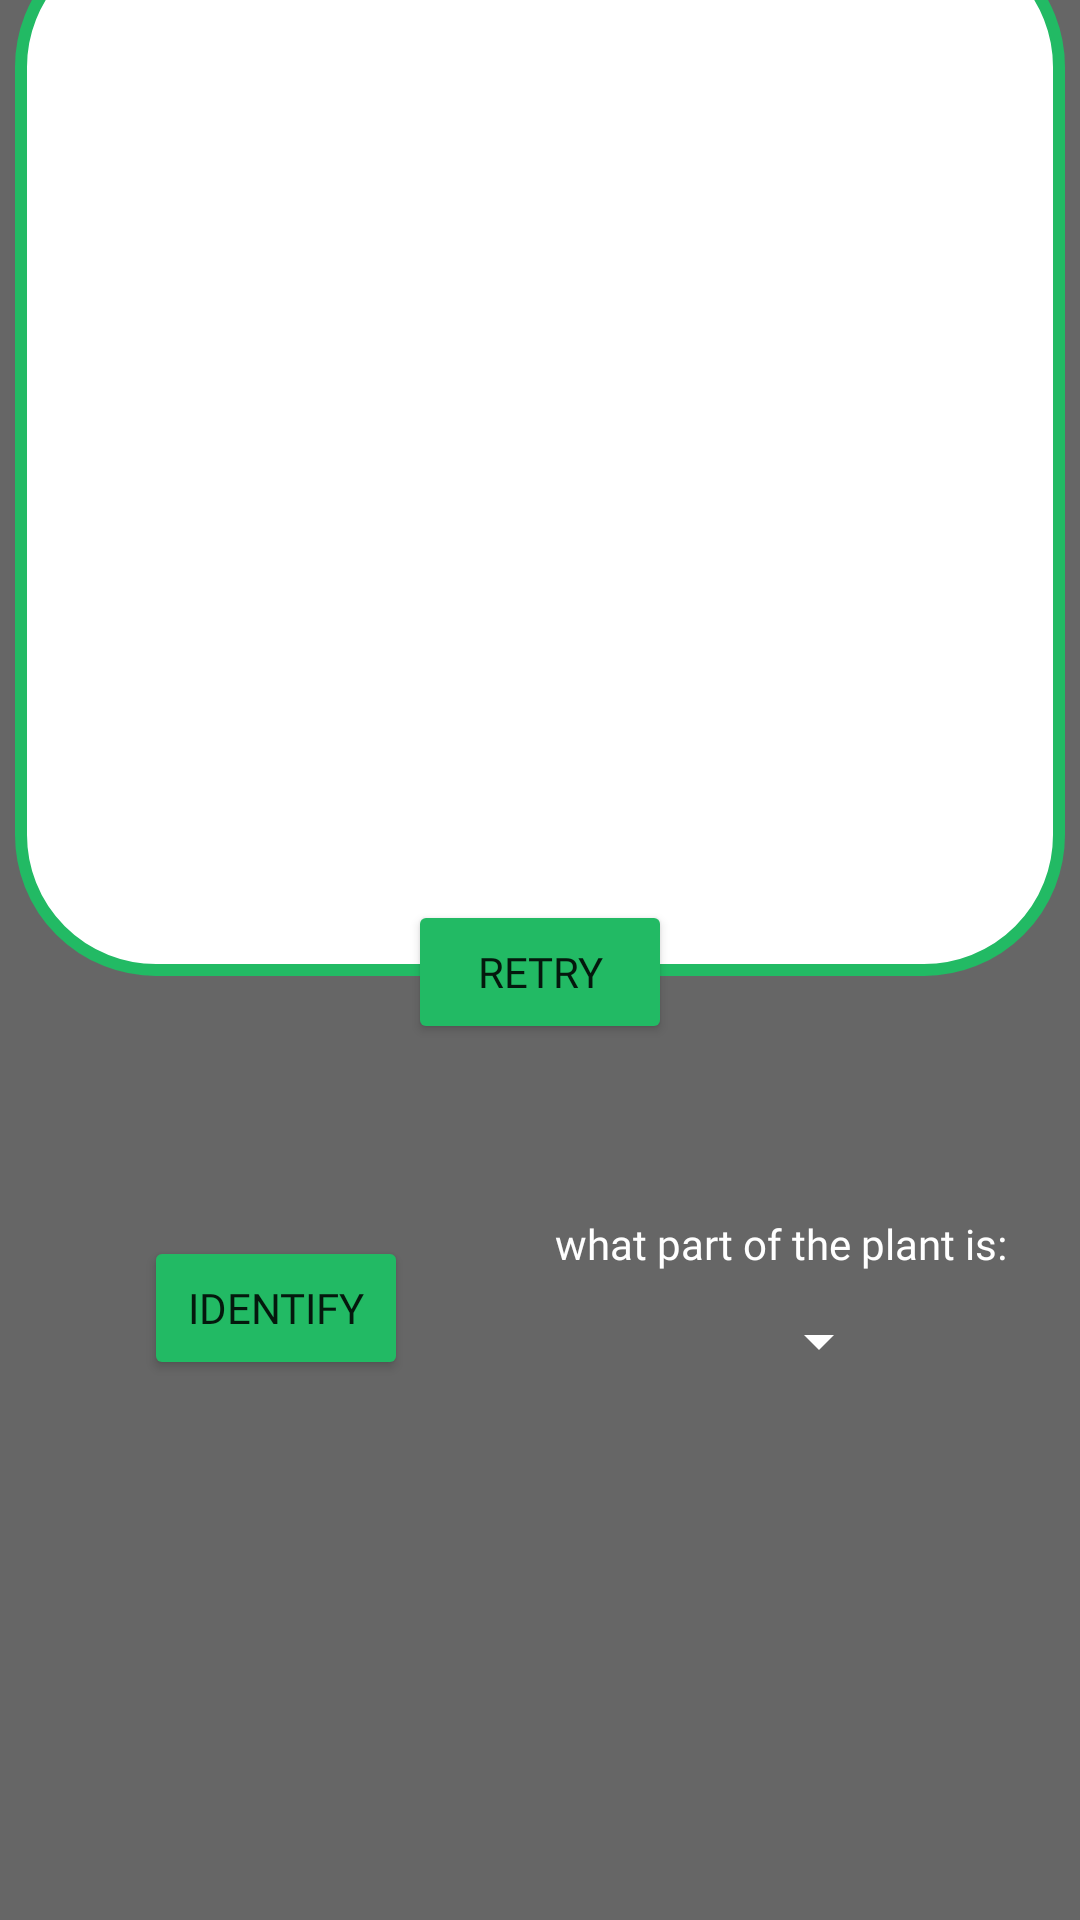

The Android layout XML behind this screen, and the referenced resources:
<!-- AndroidManifest.xml: application theme Theme.Amazonia -->
<!-- res/layout/fragment_plant_identification.xml -->
<?xml version="1.0" encoding="utf-8"?>
<androidx.constraintlayout.widget.ConstraintLayout xmlns:app="http://schemas.android.com/apk/res-auto"
    xmlns:tools="http://schemas.android.com/tools"
    xmlns:android="http://schemas.android.com/apk/res/android"
    android:layout_width="match_parent"
    android:layout_height="match_parent"
    android:orientation="vertical"
    android:background="#99000000">

    <FrameLayout
        android:id="@+id/frameLayout"
        android:layout_width="350dp"
        android:layout_height="350dp"
        android:background="@drawable/imageviewborder"
        android:padding="15dp"
        android:layout_centerInParent="true"
        app:layout_constraintBottom_toTopOf="@+id/btnRetry"
        app:layout_constraintEnd_toEndOf="parent"
        app:layout_constraintStart_toStartOf="parent"
        app:layout_constraintTop_toTopOf="parent">

    <ImageView
        android:id="@+id/image"
        android:layout_width="match_parent"
        android:layout_height="match_parent"></ImageView>
    </FrameLayout>

    <Spinner
        android:id="@+id/spnOrgan"
        style="@style/AppTheme.PopupOverlay"
        android:layout_width="wrap_content"
        android:layout_height="wrap_content"
        android:layout_marginTop="11dp"
        android:backgroundTint="@color/white"
        android:layout_marginLeft="25dp"
        android:popupBackground="@drawable/solid_color_background_spinner"
        app:layout_constraintEnd_toEndOf="@+id/textView3"
        app:layout_constraintStart_toStartOf="@+id/textView3"
        app:layout_constraintTop_toBottomOf="@+id/textView3"></Spinner>

    <Button
        android:id="@+id/btnDetect"
        android:layout_width="wrap_content"
        android:layout_height="wrap_content"
        android:layout_marginStart="48dp"
        android:fontFamily="@font/averia_gruesa_libre"
        android:layout_marginTop="7dp"
        android:backgroundTint="#22ba64"
        android:drawableLeft="@drawable/ic_baseline_search_24"
        android:text="@string/identify"
        app:layout_constraintStart_toStartOf="parent"
        app:layout_constraintTop_toTopOf="@+id/textView3"></Button>


    <Button
        android:id="@+id/btnRetry"
        android:layout_width="wrap_content"
        android:layout_height="wrap_content"
        android:layout_marginBottom="57dp"
        android:backgroundTint="#22ba64"
        android:fontFamily="@font/averia_gruesa_libre"
        android:drawableLeft="@drawable/ic_baseline_retry"
        android:text="@string/retry"
        app:layout_constraintBottom_toTopOf="@+id/textView3"
        app:layout_constraintEnd_toEndOf="parent"
        app:layout_constraintStart_toStartOf="parent"></Button>
    <androidx.constraintlayout.widget.ConstraintLayout
        android:id="@+id/loading_layout"
        android:background="#99000000"
        android:layout_width="match_parent"
        android:orientation="vertical"
        android:visibility="gone"
        android:layout_height="match_parent">
    </androidx.constraintlayout.widget.ConstraintLayout>
    <androidx.cardview.widget.CardView
        android:id="@+id/cdLoading"
        android:layout_width="200dp"
        android:layout_height="200dp"
        android:layout_gravity="center"
        android:visibility="gone"
        app:cardCornerRadius="100dp"
        android:backgroundTint="@color/loading_grey"
        android:elevation="30dp"
        app:layout_constraintBottom_toBottomOf="parent"
        app:layout_constraintEnd_toEndOf="parent"
        app:layout_constraintStart_toStartOf="parent"
        app:layout_constraintTop_toTopOf="parent">

        <com.airbnb.lottie.LottieAnimationView
            android:id="@+id/animationView"
            android:layout_width="150dp"
            android:layout_height="150dp"
            android:layout_gravity="center"
            app:lottie_autoPlay="true"
            app:lottie_loop="true"
            app:lottie_rawRes="@raw/loading_animation" />
    </androidx.cardview.widget.CardView>
    <TextView
        android:id="@+id/textView3"
        android:layout_width="wrap_content"
        android:layout_height="wrap_content"
        android:layout_marginEnd="24dp"
        android:fontFamily="@font/averia_gruesa_libre"
        android:textColor="@color/white"
        android:layout_marginBottom="216dp"
        android:text="@string/whatOrganIs"
        app:layout_constraintBottom_toBottomOf="parent"
        app:layout_constraintEnd_toEndOf="parent"></TextView>

</androidx.constraintlayout.widget.ConstraintLayout>
<!-- resources referenced by this layout -->
<resources>
  <color name="loading_grey">#666666</color>
  <color name="white">#FFFFFFFF</color>
  <!-- drawable imageviewborder (drawable) -->
  <?xml version="1.0" encoding="utf-8"?>
  <shape
      xmlns:android="http://schemas.android.com/apk/res/android"
      android:shape="rectangle">
  
      <corners android:radius="45dp" />
      <solid android:color="@color/white" />
      <stroke
          android:width="4dp"
          android:color="#22ba64" />
  </shape>
  <!-- drawable solid_color_background_spinner (drawable) -->
  <?xml version="1.0" encoding="utf-8"?>
  <selector xmlns:android="http://schemas.android.com/apk/res/android">
      <item>
          <shape>
              <corners android:radius="10dp"/>
              <solid android:color="@color/black"></solid>
          </shape>
      </item>
  </selector>
  <string name="identify">Identify</string>
  <string name="retry">RETRY</string>
  <string name="whatOrganIs">what part of the plant is:</string>
  <style name="AppTheme.PopupOverlay" parent="ThemeOverlay.AppCompat.Light">
          <item name="android:paddingBottom">5dp</item>
          <item name="android:paddingTop">5dp</item>
          <item name="android:paddingLeft">5dp</item>
      </style>
  <style name="Theme.Amazonia" parent="Theme.MaterialComponents.DayNight.DarkActionBar">
          
          <item name="colorPrimary">#22ba64</item>
          <item name="colorPrimaryVariant">#22ba64</item>
          <item name="colorOnPrimary">@color/white</item>
          
          <item name="colorSecondary">@color/teal_200</item>
          <item name="colorSecondaryVariant">@color/teal_700</item>
          <item name="colorOnSecondary">@color/black</item>
          
          <item name="android:statusBarColor" tools:targetApi="l">?attr/colorPrimaryVariant</item>
          
      </style>
  <color name="black">#FF000000</color>
  <color name="teal_200">#FF03DAC5</color>
  <color name="teal_700">#FF018786</color>
</resources>
